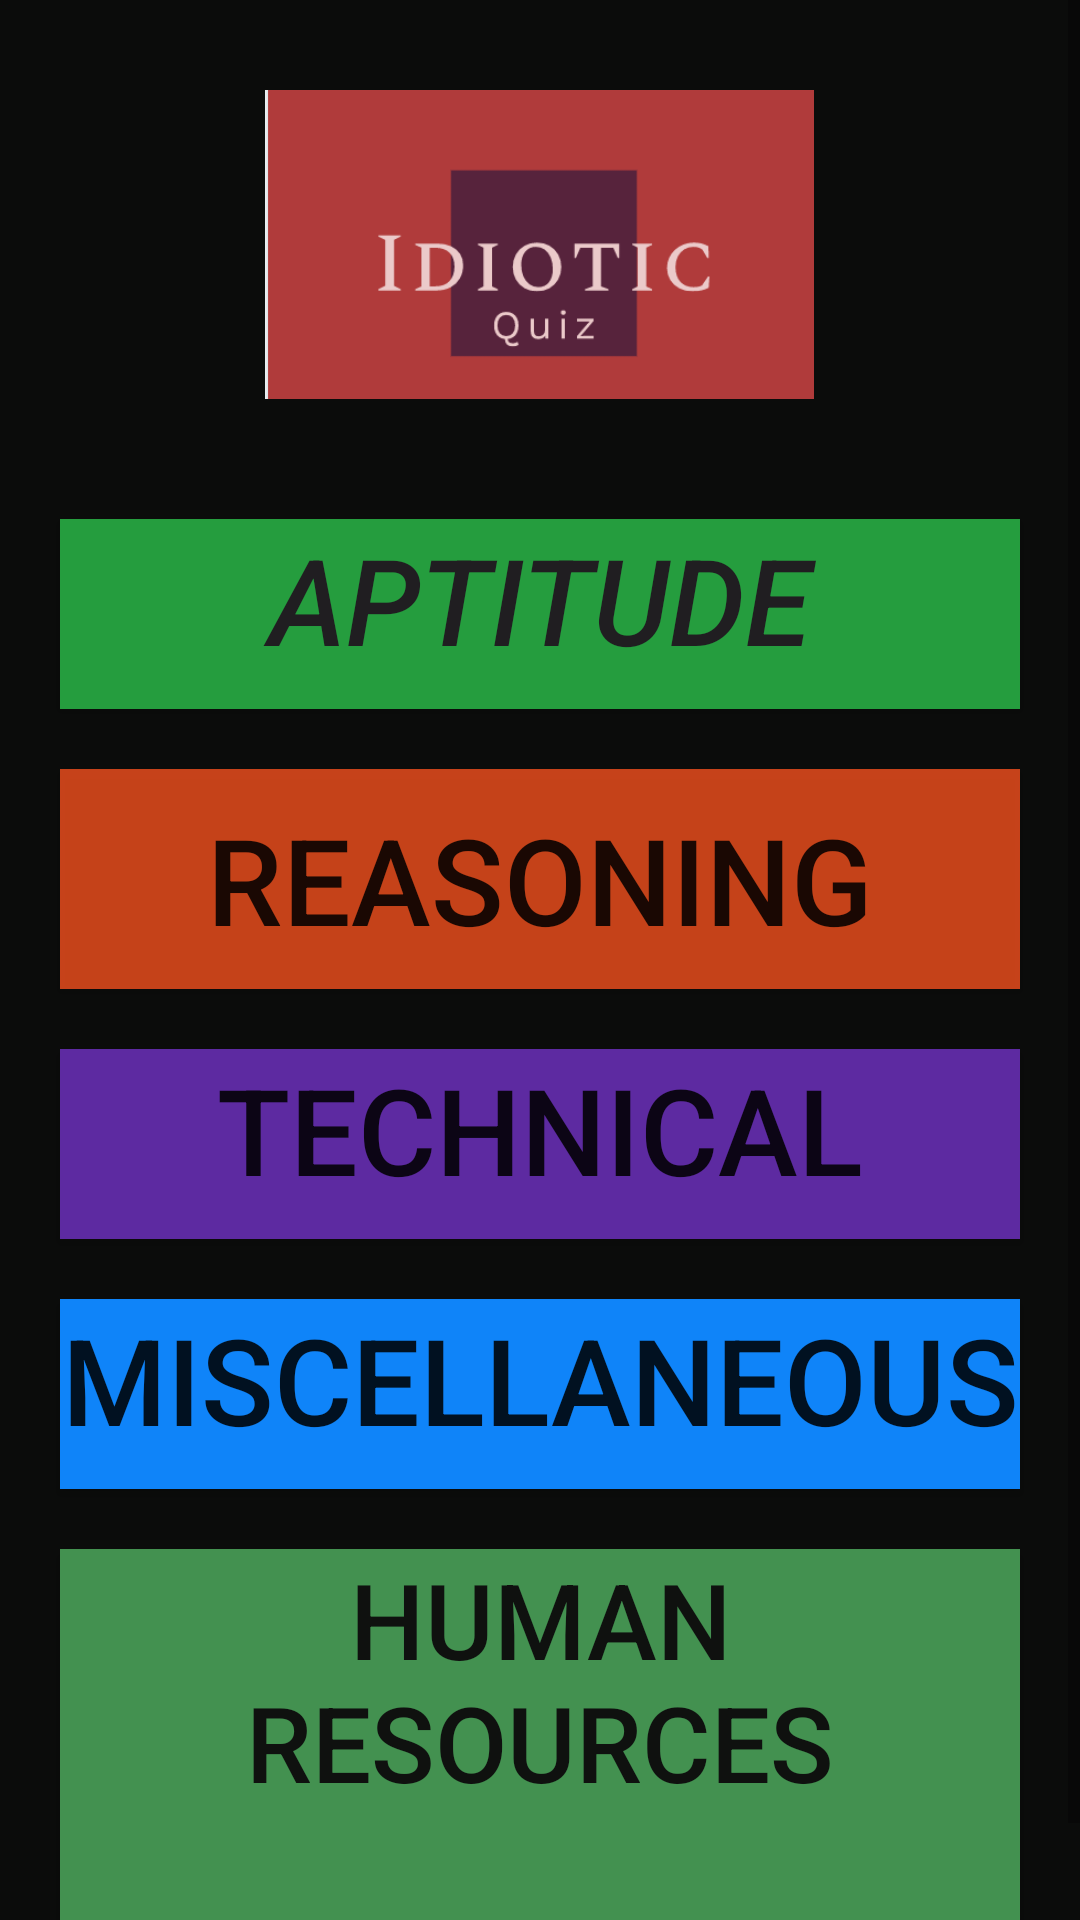

The Android layout XML behind this screen, and the referenced resources:
<!-- AndroidManifest.xml: application theme AppTheme -->
<!-- res/layout/activity_main.xml -->
<ScrollView android:layout_height="match_parent"
    android:layout_width="match_parent"
    xmlns:android="http://schemas.android.com/apk/res/android"
    xmlns:app="http://schemas.android.com/apk/res-auto">
<RelativeLayout
    android:layout_gravity="bottom|fill"
    android:gravity="fill"
    android:layout_width="match_parent"
    android:layout_height="match_parent">

    <LinearLayout


        android:layout_width="match_parent"
        android:layout_height="match_parent"
        android:background="#fc090a09"
        android:orientation="vertical"


        >

        <ImageView
            android:layout_marginTop="20sp"
            android:layout_width="223sp"
            android:layout_height="123sp"
            android:layout_gravity="center"
            android:padding="10sp"
            app:srcCompat="@drawable/logo"

            />
        <Button
            android:layout_marginTop="30sp"
            android:paddingBottom="10sp"
            android:layout_width="match_parent"
            android:onClick="aptitude"
            android:layout_height="wrap_content"
            android:text="Aptitude"
            android:textColor="#201e21"
            android:textStyle="italic"
            android:layout_marginBottom="20dp"
            android:background="#f727a340"
            android:layout_marginLeft="20dp"
            android:layout_marginRight="20dp"
            android:textSize="40dp"/>
        <Button
            android:padding="10sp"
            android:onClick="reasoning"
            android:layout_width="match_parent"
            android:layout_height="wrap_content"
            android:text="Reasoning"
            android:background="#d6ea4d1d"
            android:layout_marginBottom="20dp"
            android:layout_marginLeft="20dp"
            android:layout_marginRight="20dp"
            android:textSize="40dp"/>
        <Button
            android:paddingBottom="10sp"
            android:onClick="technical"
            android:layout_width="match_parent"
            android:layout_height="wrap_content"
            android:text="technical"
            android:background="#f7612ca7"
            android:layout_marginLeft="20dp"
            android:layout_marginRight="20dp"
            android:layout_marginBottom="20dp"
            android:textSize="40dp"/>
        <Button
            android:paddingBottom="10sp"
            android:onClick="mis"
            android:layout_width="match_parent"
            android:layout_height="wrap_content"
            android:layout_marginLeft="20dp"
            android:layout_marginRight="20dp"
            android:layout_marginBottom="20dp"
            android:text="miscellaneous"
            android:background="#0f84f9"
            android:textSize="40dp"/>

        <Button
            android:paddingBottom="70sp"
            android:layout_width="match_parent"
            android:layout_height="match_parent"

            android:layout_marginLeft="20dp"
            android:layout_marginRight="20dp"
            android:layout_weight="0.43"
            android:background="#439150"
            android:onClick="hr"
            android:text="Human Resources"
            android:textColor="#fa0e0e0e"
            android:textSize="35dp" />

    </LinearLayout>
</RelativeLayout>

</ScrollView>
<!-- resources referenced by this layout -->
<resources>
  <!-- drawable logo: jpg bitmap (drawable, 6511 bytes) -->
  <style name="AppTheme" parent="Theme.AppCompat.Light.NoActionBar">
      
  <item name="colorPrimary">@color/colorPrimary</item>
  <item name="colorPrimaryDark">@color/colorPrimaryDark</item>
  <item name="colorAccent">@color/colorAccent</item>
      </style>
  <!-- not gathered from this repository: default colours our renderer supplied (Android Studio template values) -->
  <color name="colorPrimary">#FF6200EE</color>
  <color name="colorPrimaryDark">#FF3700B3</color>
  <color name="colorAccent">#FF03DAC5</color>
</resources>
